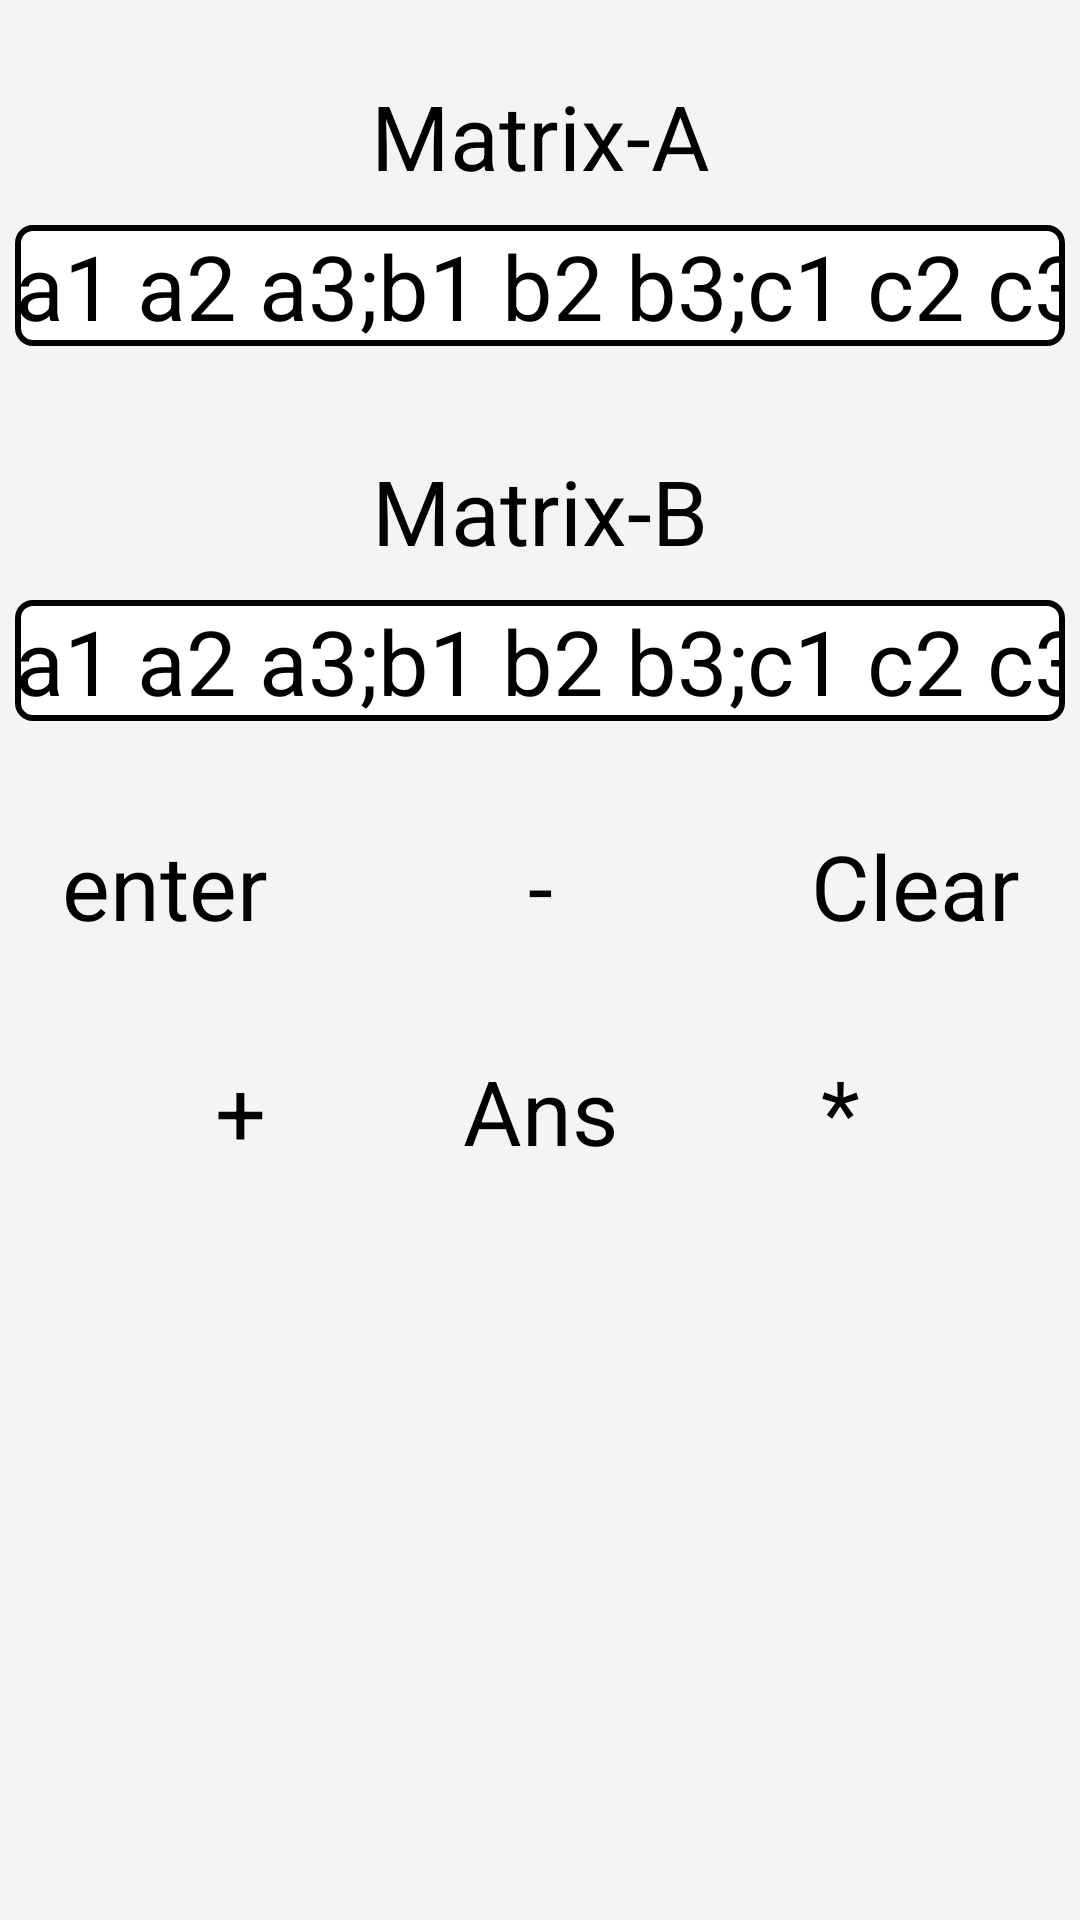

Reconstruct the res/layout file that produces this screen, plus the resources it refers to.
<!-- AndroidManifest.xml: application theme Theme.MyApplication -->
<!-- res/layout/matrix.xml -->
<?xml version="1.0" encoding="utf-8"?>
<androidx.constraintlayout.widget.ConstraintLayout xmlns:android="http://schemas.android.com/apk/res/android"
    xmlns:app="http://schemas.android.com/apk/res-auto"
    xmlns:tools="http://schemas.android.com/tools"
    android:layout_width="match_parent"
    android:layout_height="match_parent"
    android:background="#F6F3F3"
    android:visibility="visible"
    tools:context=".Matrix">

    <EditText
        android:id="@+id/matrixA"
        android:layout_width="wrap_content"
        android:layout_height="wrap_content"
        android:layout_marginBottom="450dp"
        android:background="@drawable/textview_border"
        android:ems="10"
        android:hint="a1 a2 a3;b1 b2 b3;c1 c2 c3"
        android:inputType="text"
        android:textAlignment="center"
        android:textSize="30dp"
        app:layout_constraintBottom_toBottomOf="parent"
        app:layout_constraintEnd_toEndOf="parent"
        app:layout_constraintStart_toStartOf="parent"
        app:layout_constraintTop_toTopOf="parent" />

    <EditText
        android:id="@+id/matrixB"
        android:layout_width="wrap_content"
        android:layout_height="wrap_content"
        android:layout_marginBottom="200dp"
        android:background="@drawable/textview_border"
        android:ems="10"
        android:hint="a1 a2 a3;b1 b2 b3;c1 c2 c3"
        android:inputType="text"
        android:textAlignment="center"
        android:textSize="30dp"
        app:layout_constraintBottom_toBottomOf="parent"
        app:layout_constraintEnd_toEndOf="@+id/matrixA"
        app:layout_constraintStart_toStartOf="@+id/matrixA"
        app:layout_constraintTop_toTopOf="parent" />

    <Button
        android:id="@+id/button39"
        android:layout_width="wrap_content"
        android:layout_height="wrap_content"
        android:layout_marginTop="100dp"
        android:layout_marginEnd="200dp"
        android:text="+"
        android:textSize="30dp"
        app:layout_constraintBottom_toBottomOf="parent"
        app:layout_constraintEnd_toEndOf="parent"
        app:layout_constraintStart_toStartOf="parent"
        app:layout_constraintTop_toTopOf="parent" />

    <Button
        android:id="@+id/button40"
        android:layout_width="wrap_content"
        android:layout_height="wrap_content"
        android:layout_marginBottom="50dp"
        android:text="-"
        android:textSize="30dp"
        app:layout_constraintBottom_toBottomOf="parent"
        app:layout_constraintEnd_toEndOf="parent"
        app:layout_constraintStart_toStartOf="parent"
        app:layout_constraintTop_toTopOf="parent" />

    <Button
        android:id="@+id/button41"
        android:layout_width="wrap_content"
        android:layout_height="wrap_content"
        android:layout_marginStart="200dp"
        android:layout_marginTop="100dp"
        android:text="*"
        android:textSize="30dp"
        app:layout_constraintBottom_toBottomOf="parent"
        app:layout_constraintEnd_toEndOf="parent"
        app:layout_constraintStart_toStartOf="parent"
        app:layout_constraintTop_toTopOf="parent" />

    <Button
        android:id="@+id/button42"
        android:layout_width="wrap_content"
        android:layout_height="wrap_content"
        android:layout_marginTop="100dp"
        android:text="Ans"
        android:textSize="30dp"
        app:layout_constraintBottom_toBottomOf="parent"
        app:layout_constraintEnd_toEndOf="@+id/button40"
        app:layout_constraintStart_toStartOf="@+id/button40"
        app:layout_constraintTop_toTopOf="parent" />

    <TextView
        android:id="@+id/result"
        android:layout_width="wrap_content"
        android:layout_height="wrap_content"
        android:layout_marginTop="400dp"
        android:textAlignment="center"
        android:textSize="30dp"
        android:background="@drawable/textview_border"
        app:layout_constraintBottom_toBottomOf="parent"
        app:layout_constraintEnd_toEndOf="parent"
        app:layout_constraintStart_toStartOf="parent"
        app:layout_constraintTop_toTopOf="parent" />

    <Button
        android:id="@+id/button43"
        android:layout_width="wrap_content"
        android:layout_height="wrap_content"
        android:layout_marginEnd="250dp"
        android:layout_marginBottom="50dp"
        android:text="enter"
        android:textSize="30dp"
        app:layout_constraintBottom_toBottomOf="parent"
        app:layout_constraintEnd_toEndOf="@+id/matrixB"
        app:layout_constraintStart_toStartOf="@+id/matrixB"
        app:layout_constraintTop_toTopOf="parent" />

    <Button
        android:id="@+id/button45"
        android:layout_width="wrap_content"
        android:layout_height="wrap_content"
        android:layout_marginStart="250dp"
        android:layout_marginBottom="50dp"
        android:text="Clear"
        android:textSize="30dp"
        app:layout_constraintBottom_toBottomOf="parent"
        app:layout_constraintEnd_toEndOf="parent"
        app:layout_constraintStart_toStartOf="parent"
        app:layout_constraintTop_toTopOf="parent" />

    <TextView
        android:id="@+id/textView11"
        android:layout_width="wrap_content"
        android:layout_height="wrap_content"
        android:layout_marginBottom="550dp"
        android:text="Matrix-A"
        android:textSize="30dp"
        app:layout_constraintBottom_toBottomOf="parent"
        app:layout_constraintEnd_toEndOf="parent"
        app:layout_constraintStart_toStartOf="parent"
        app:layout_constraintTop_toTopOf="parent" />

    <TextView
        android:id="@+id/textView12"
        android:layout_width="wrap_content"
        android:layout_height="wrap_content"
        android:layout_marginBottom="300dp"
        android:text="Matrix-B"
        android:textSize="30dp"
        app:layout_constraintBottom_toBottomOf="parent"
        app:layout_constraintEnd_toEndOf="parent"
        app:layout_constraintStart_toStartOf="parent"
        app:layout_constraintTop_toTopOf="parent" />
</androidx.constraintlayout.widget.ConstraintLayout>
<!-- resources referenced by this layout -->
<resources>
  <!-- drawable textview_border (drawable) -->
  <shape xmlns:android="http://schemas.android.com/apk/res/android">
      <solid android:color="#FFFFFF" />
      <stroke
          android:width="2dp"
      android:color="#000000"/>
      <corners android:radius="5dp"/>
  </shape>
</resources>
